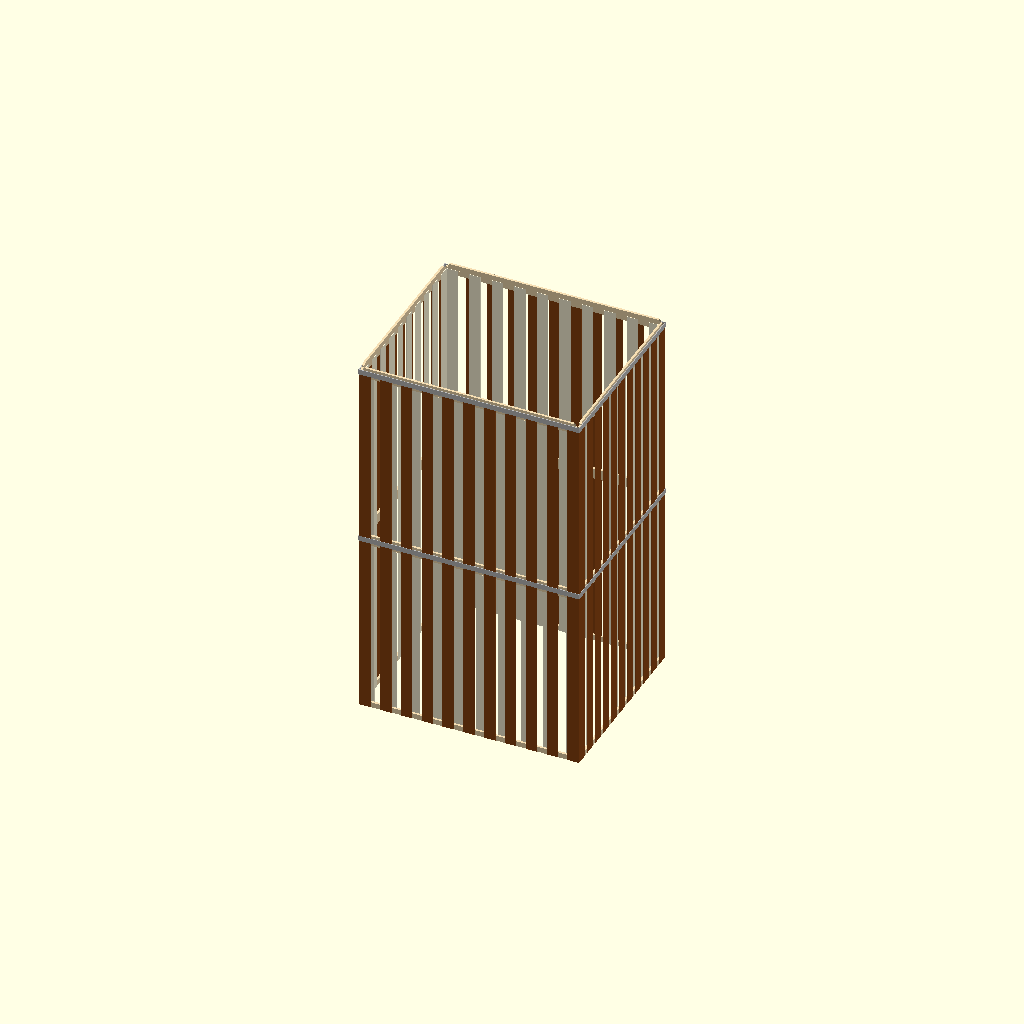
Cell 1 — every parameter at its default value.
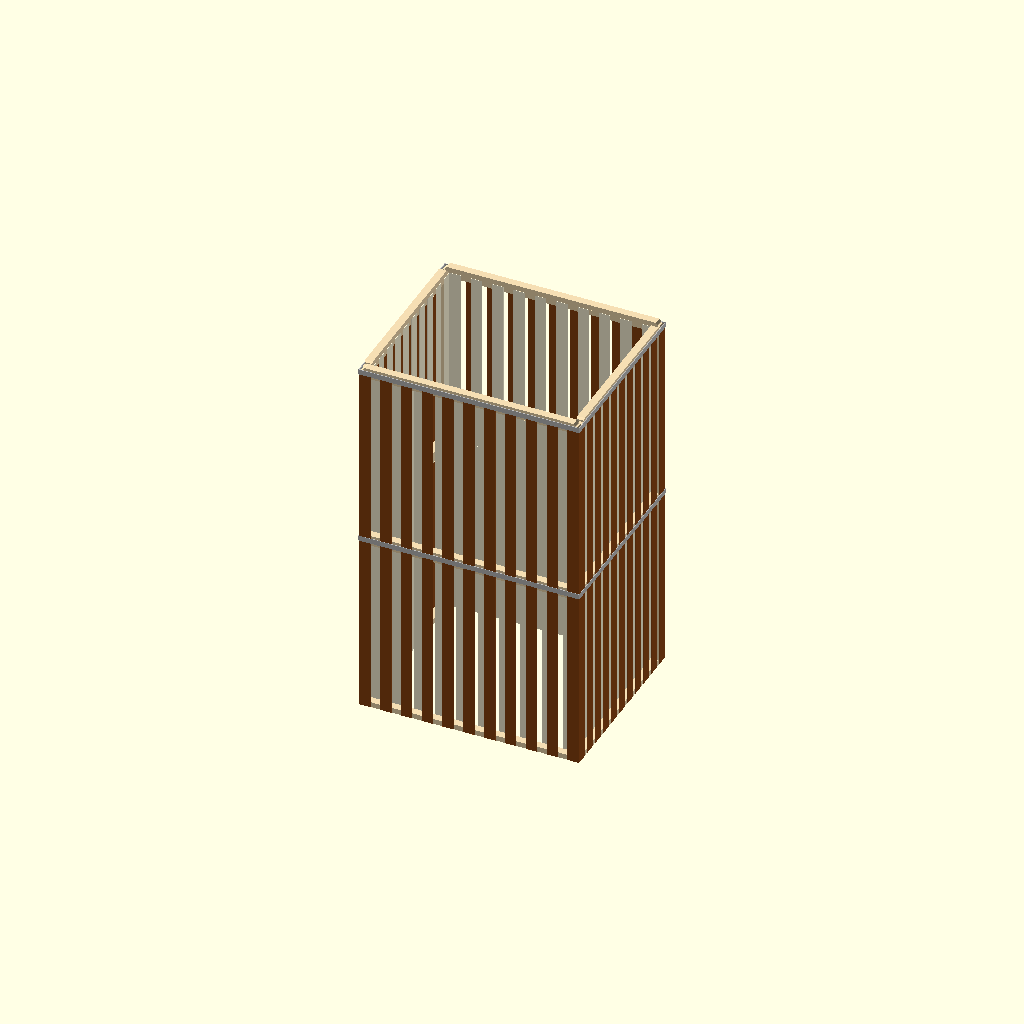
Cell 2 — box_thickness set to 10, the other parameters unchanged.
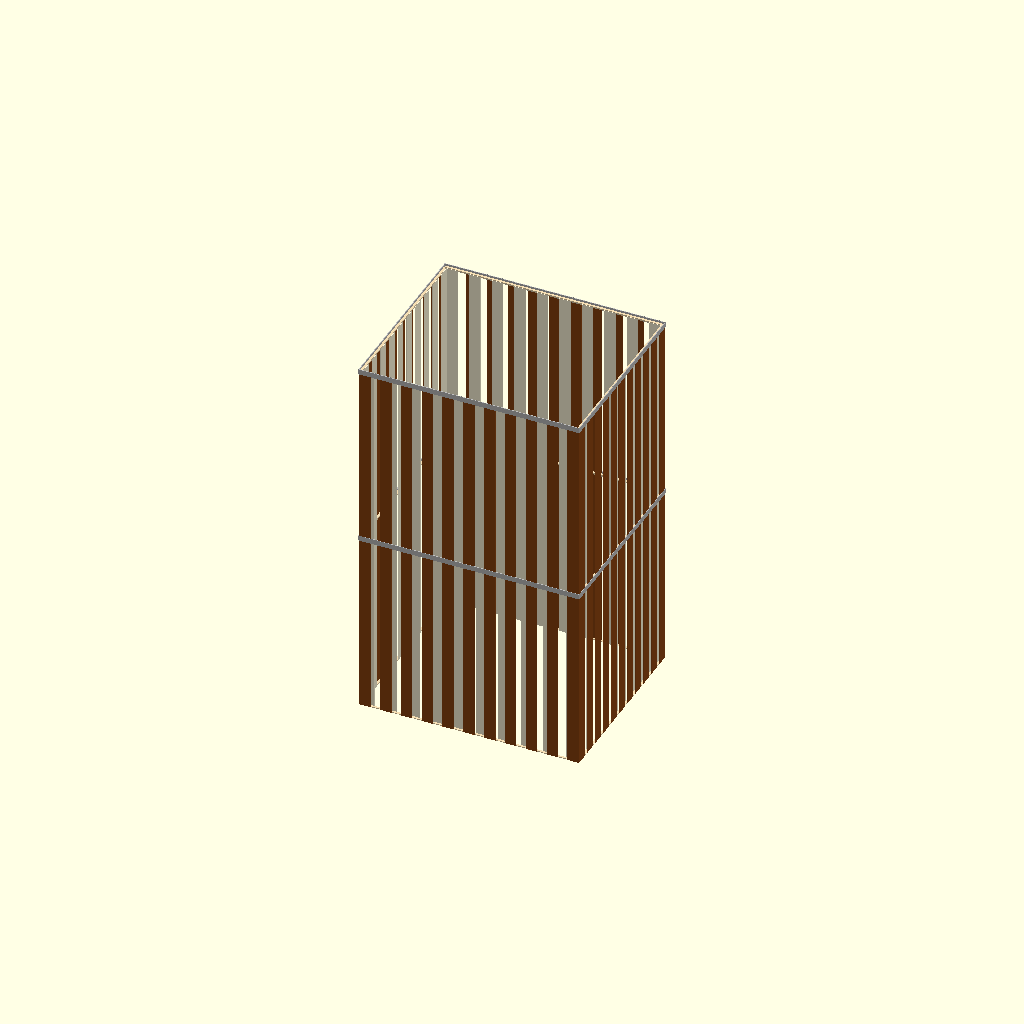
Cell 3: frame_width = 1 (everything else at default).
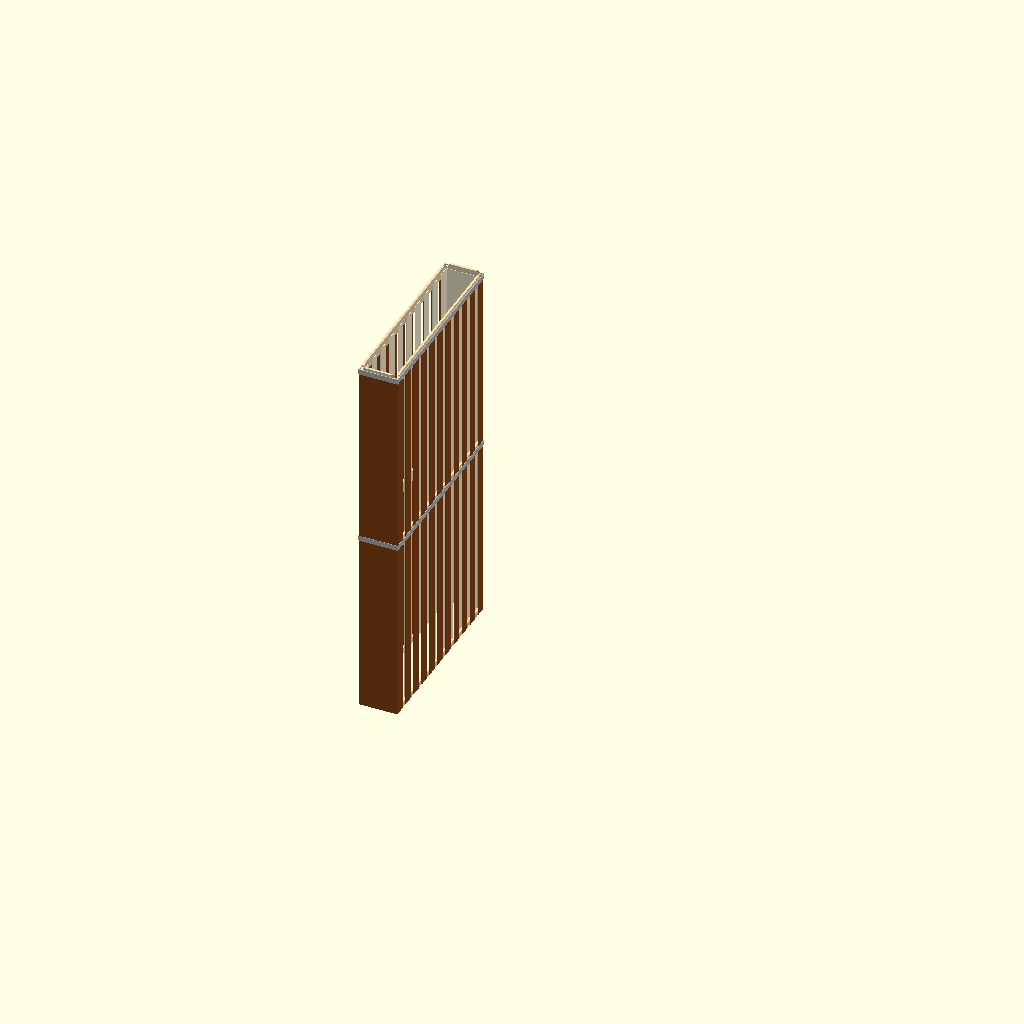
Cell 4: the same model with box_width = 50.
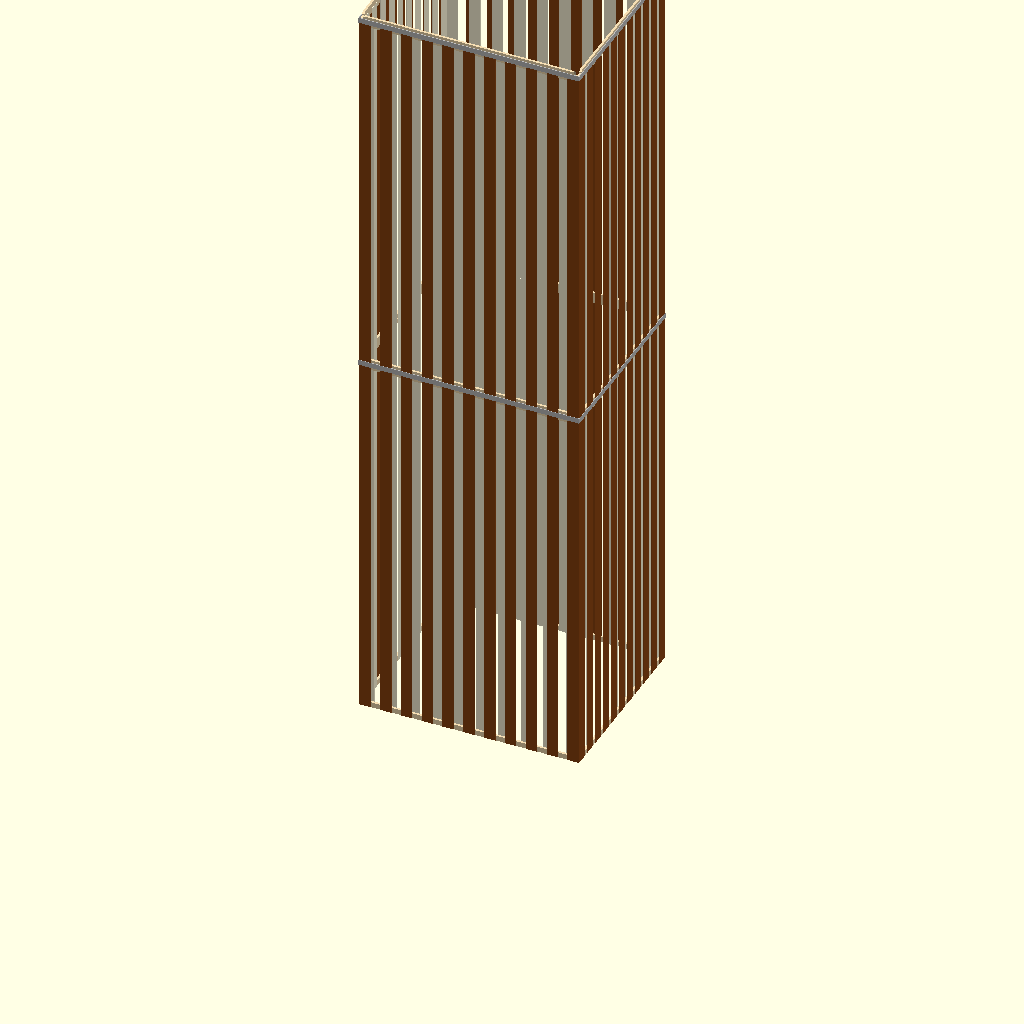
Cell 5: box_height = 500 (everything else at default).
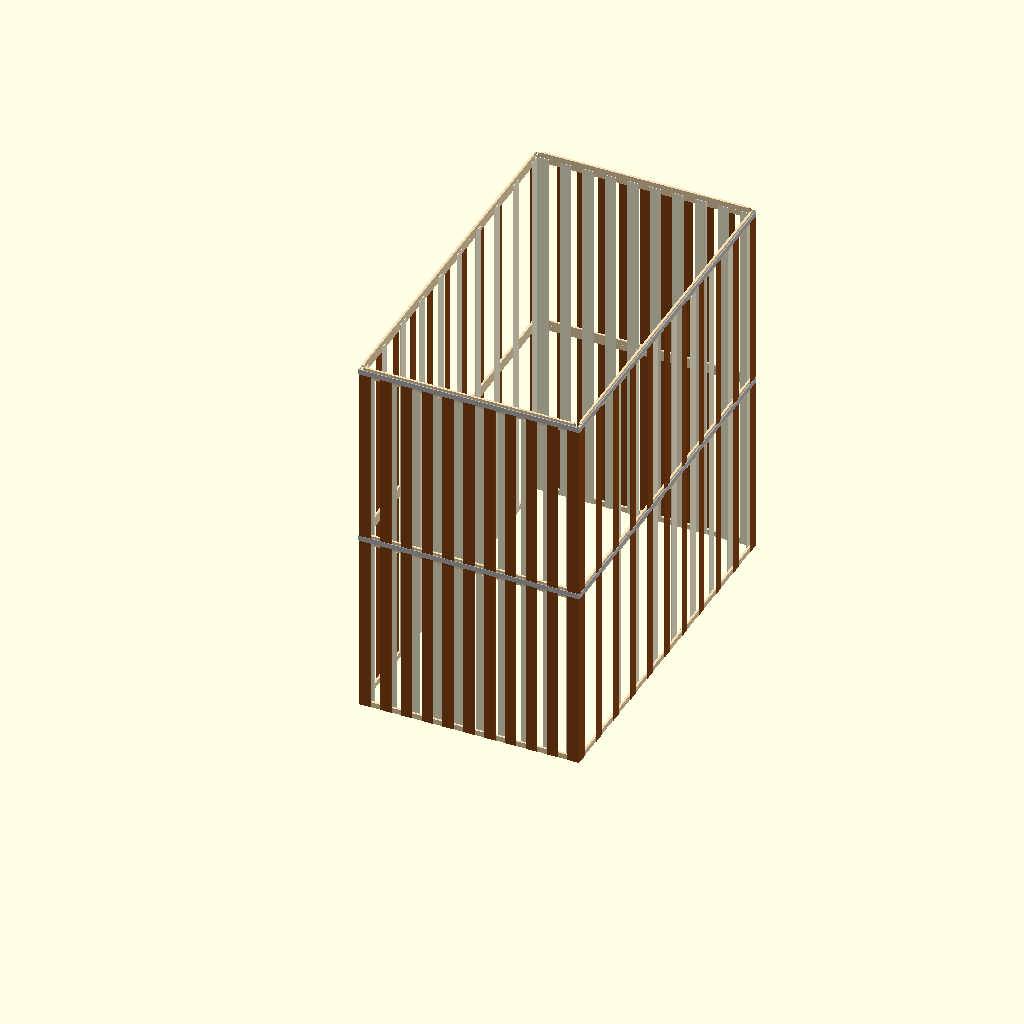
Cell 6: the same model with box_depth = 500.
One fixed orthographic camera (rotation 55°, 0°, 25°; colour scheme Cornfield) for every cell.
The OpenSCAD source (main.scad):
include <box.scad>
include <floor_connector.scad>

make_3d=true;

box_thickness=3; //[1:0.5:10]
frame_width=7; //[1:0.5:10]

top=false;
bottom=false;
left=true;
right=true;
front=true;
back=true;


box_width=290; //[50:1:500]
box_height=243; //[50:1:500]
box_depth=243; //[50:1:500]

floor_connector_width=box_width+2;
floor_connector_height=7;
floor_connector_depth=box_depth+2;

box_base_floor(box_width, box_height, box_depth, frame_width=frame_width, thickness=box_thickness, make_3d=make_3d,
    top=top, bottom=bottom, left=left, right=right, front=front, back=back);


no_floors=2;

if (make_3d) {

    for (i = [2 : no_floors]) {
        translate([0, 0, (i-1)*box_height])
        {
            create_floor(box_width, box_height, box_depth, frame_width, box_thickness, make_3d,
                top, bottom, left, right, front, back,
                floor_connector_width, floor_connector_height, floor_connector_depth);
        }

        translate([0,0,i*box_height])
            color("silver")
            translate([-(floor_connector_width-box_width)/2, -(floor_connector_depth-box_depth)/2, -floor_connector_height/2])
            floor_connector(floor_connector_width, floor_connector_height, floor_connector_depth, thickness=2, make_3d=make_3d);

    }
}
else{
    for (i = [2 : no_floors]) {
        translate([0, i*4*box_depth, 0]) {
            create_floor(box_width, box_height, box_depth, frame_width, box_thickness, make_3d,
                top, bottom, left, right, front, back,
                floor_connector_width, floor_connector_height, floor_connector_depth);
        }
    }
}

module create_floor(box_width, box_height, box_depth, frame_width, thickness, make_3d,
                    top, bottom, left, right, front, back,
                    floor_connector_width, floor_connector_height, floor_connector_depth)
{
    color("silver")
        translate([-(floor_connector_width-box_width)/2, -(floor_connector_depth-box_depth)/2, -floor_connector_height/2])
        floor_connector(floor_connector_width, floor_connector_height, floor_connector_depth, thickness=2, make_3d=make_3d);

    box_additional(box_width, box_height, box_depth, frame_width=frame_width, thickness=box_thickness, make_3d=make_3d,
        top=top, bottom=bottom, left=left, right=right, front=front, back=back);
}
Customizer parameters (derived from the source; name, type, default, range or options):
make_3d: bool, default true
box_thickness: number, default 3, range 1 to 10, step 0.5
frame_width: number, default 7, range 1 to 10, step 0.5
top: bool, default false
bottom: bool, default false
left: bool, default true
right: bool, default true
front: bool, default true
back: bool, default true
box_width: number, default 290, range 50 to 500, step 1
box_height: number, default 243, range 50 to 500, step 1
box_depth: number, default 243, range 50 to 500, step 1
floor_connector_height: number, default 7
no_floors: number, default 2
